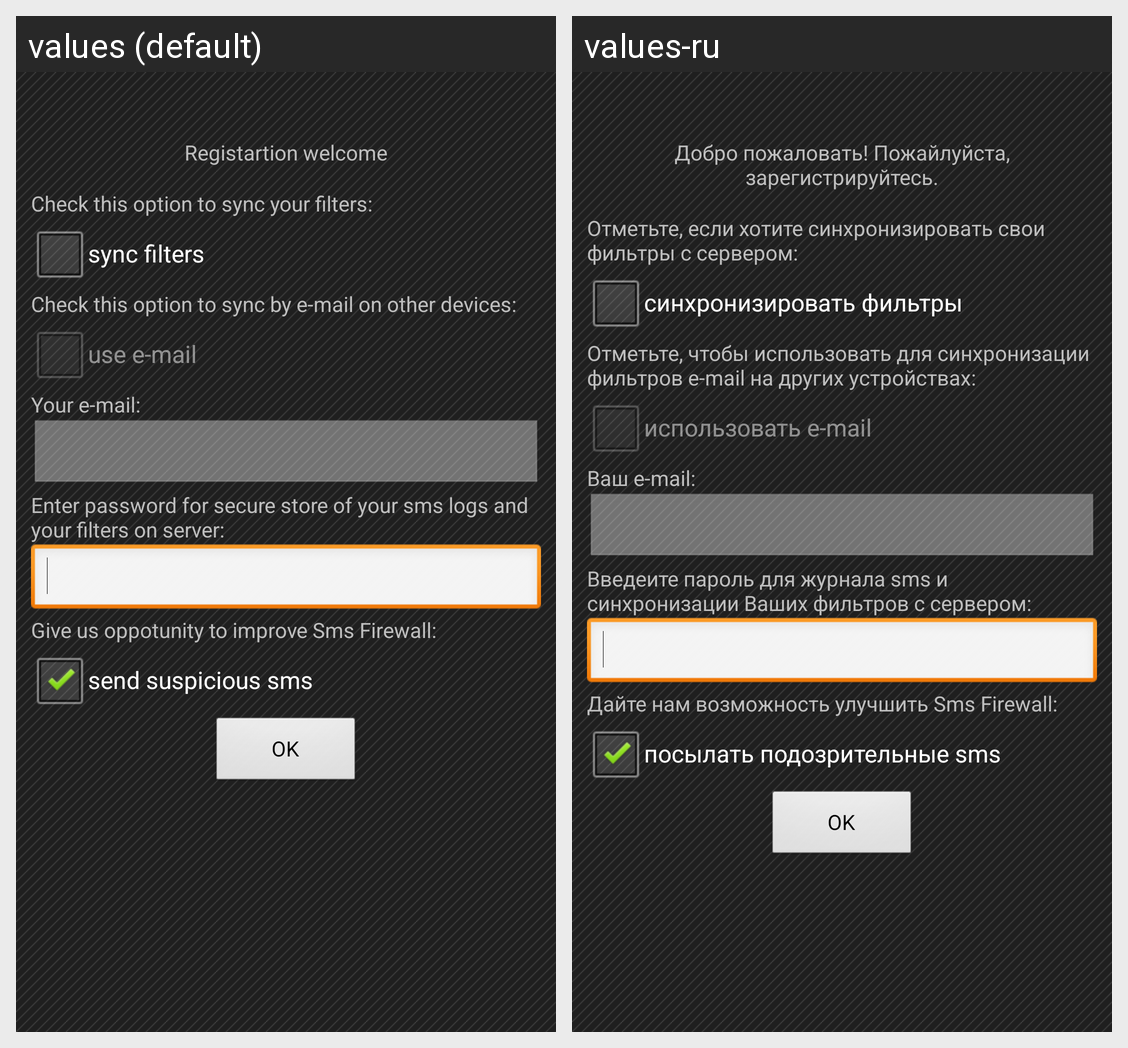

Strings drawn on this Android screen and how each of the app's shown locales translates them:
Android screen res/layout/registration_popup.xml rendered under 2 locales, left to right: values (default), values-ru. Device: Nexus 5 (rendered at 1080×1920; each locale shown at half size, 540×960, under a caption strip naming it); theme AppTheme.
Strings drawn on this screen, with the default value and each locale's value (text and hints the layout hard-codes, and strings that could not be matched under every locale, appear in the picture but are not listed):

registration_welcome
  values: Registartion welcome
  values-ru: Добро пожаловать! Пожайлуйста, зарегистрируйтесь.

sync_filters_text
  values: Check this option to sync your filters:
  values-ru: Отметьте, если хотите синхронизировать свои фильтры с сервером:

sync_filters
  values: sync filters
  values-ru: синхронизировать фильтры

use_email_text
  values: Check this option to sync by e-mail on other devices:
  values-ru: Отметьте, чтобы использовать для синхронизации фильтров e-mail на других устройствах:

use_email
  values: use e-mail
  values-ru: использовать e-mail

your_email
  values: Your e-mail:
  values-ru: Ваш e-mail:

enter_password_text
  values: Enter password for secure store of your sms logs and your filters on server:
  values-ru: Введеите пароль для журнала sms и синхронизации Ваших фильтров с сервером:

send_suspicious_text
  values: Give us oppotunity to improve Sms Firewall:
  values-ru: Дайте нам возможность улучшить Sms Firewall:

send_suspicious
  values: send suspicious sms
  values-ru: посылать подозрительные sms

ok
  values: OK
  values-ru: OK
